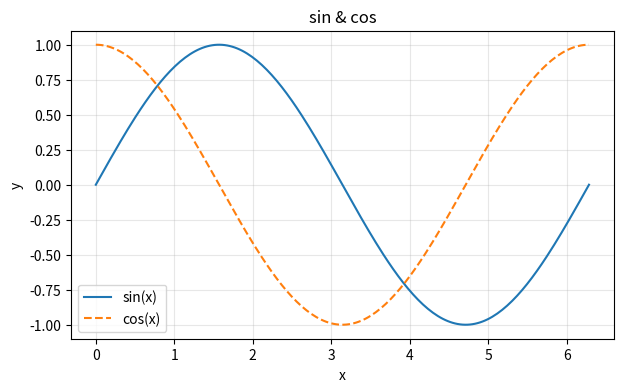

Python code for this plot:
print("Hello, Colab!")
print("안녕하세요! 👋")

import platform
import sys

print("Python 버전:", sys.version.split()[0])
print("OS        :", platform.platform())

try:
    import google.colab  # noqa: F401

    print("실행 환경  : Google Colab")
except ImportError:
    print("실행 환경  : 로컬 (Jupyter)")

import pandas as pd

df = pd.DataFrame(
    {
        "이름": ["가람", "나린", "다올", "라온", "마루"],
        "점수": [88, 95, 72, 64, 91],
    }
)

df["등급"] = pd.cut(
    df["점수"],
    bins=[0, 69, 79, 89, 100],
    labels=["D", "C", "B", "A"],
)

print("평균 점수:", df["점수"].mean())
df

import matplotlib.pyplot as plt
import numpy as np

x = np.linspace(0, 2 * np.pi, 200)

fig, ax = plt.subplots(figsize=(7, 4))
ax.plot(x, np.sin(x), label="sin(x)")
ax.plot(x, np.cos(x), label="cos(x)", linestyle="--")
ax.set_title("sin & cos")
ax.set_xlabel("x")
ax.set_ylabel("y")
ax.legend()
ax.grid(alpha=0.3)

plt.show()

!pwd
!nvidia-smi --list-gpus || echo "GPU가 할당되지 않았습니다. (런타임 > 런타임 유형 변경에서 GPU 선택 가능)"
